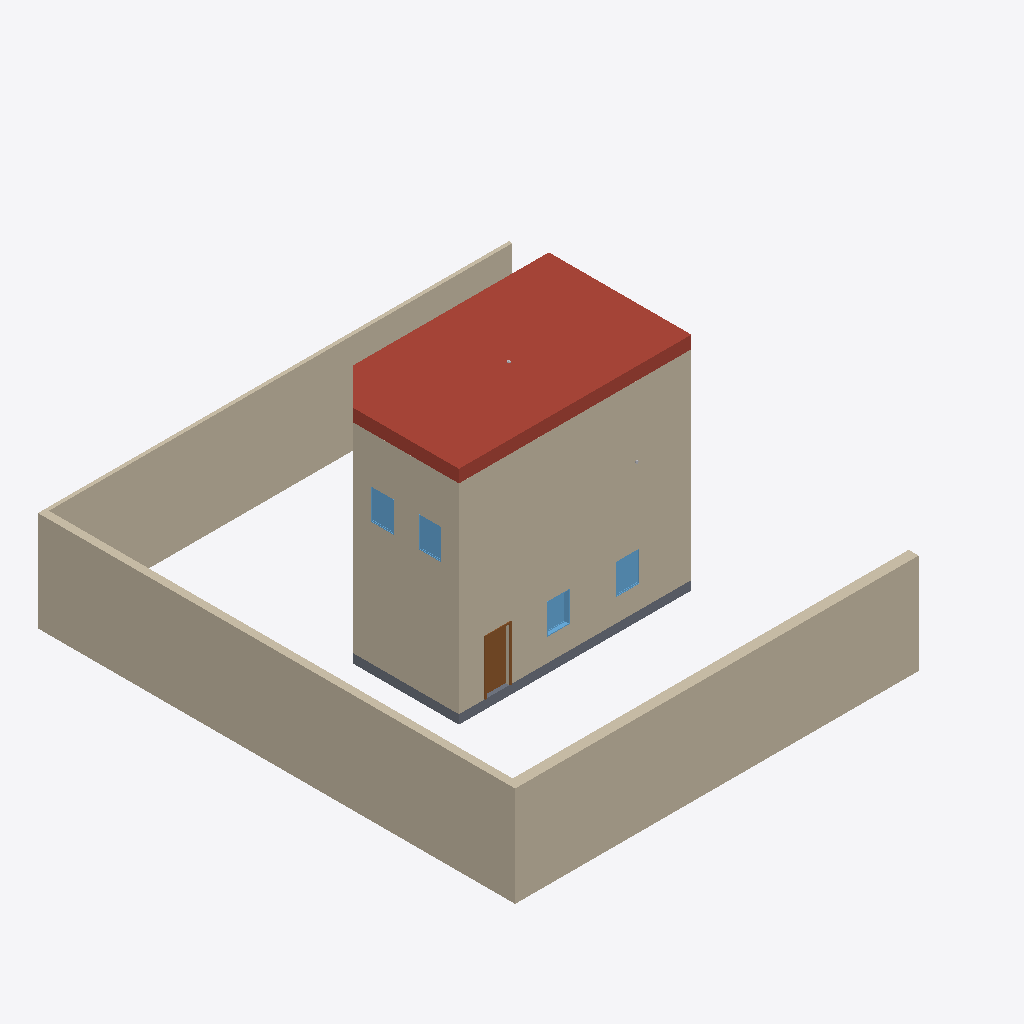
Isometric view of an IFC building model (IFC-SPF (STEP), schema IFC2X3, length unit millimetre), seen from the south-west, elements coloured by IFC class: 6 walls (beige), 4 windows (light blue), 1 roof (red-brown), 1 slab (grey), 1 door (brown).
Extent 18.9 m × 19.1 m × 8.9 m (x, y, z). Storeys (2): 标高 1 at 0.00 m; 标高 2 at 4.00 m. Elements (27): 8 IfcDistributionControlElement, 8 IfcWallStandardCase, 7 IfcWindow, 2 IfcSlab, 1 IfcDoor, 1 IfcRoof.

HEADER;
FILE_DESCRIPTION(('ViewDefinition [CoordinationView_V2.0]'),'2;1');
FILE_NAME('项目编号','2021-04-12T15:56:01',(''),(''),'The EXPRESS Data Manager Version 5.02.0100.07 : 28 Aug 2013','20160225_1515(x64) - Exporter 17.0.416.0 - Alternate UI 17.12.14.0','');
FILE_SCHEMA(('IFC2X3'));
ENDSEC;
DATA;
#101=IFCPROJECT('2lD5q4qMT6mvKZjv1mllSr',#41,'项目编号',$,$,'项目名称','项目状态',(#93),#88);
#6124=IFCSITE('2lD5q4qMT6mvKZjv1mllSt',#41,'Default',$,'',#6123,$,$,.ELEMENT.,$,$,$,$,$);
#111=IFCBUILDING('2lD5q4qMT6mvKZjv1mllSq',#41,'',$,$,#32,$,'',.ELEMENT.,$,$,$);
#144=IFCBUILDINGSTOREY('2lD5q4qMT6mvKZjv2FGGcc',#41,'标高 1',$,$,#143,$,'标高 1',.ELEMENT.,0.0);
#150=IFCBUILDINGSTOREY('2lD5q4qMT6mvKZjv2FGGBg',#41,'标高 2',$,$,#149,$,'标高 2',.ELEMENT.,4000.0);
#4155=IFCWALLSTANDARDCASE('3UDLRxnwT3t9cnYVcrGRZB',#41,'基本墙:挡土墙 - 300mm 混凝土:224570',$,'基本墙:挡土墙 - 300mm 混凝土:1758',#4129,#4153,'224570');
#4109=IFCWALLSTANDARDCASE('3UDLRxnwT3t9cnYVcrGRZs',#41,'基本墙:常规 - 225mm 砌体:224519',$,'基本墙:常规 - 225mm 砌体:1741',#4089,#4107,'224519');
#298=IFCWALLSTANDARDCASE('2RTNHu7Lr2VOCgn0yUTJO1',#41,'基本墙:常规 - 200mm:211924',$,'基本墙:常规 - 200mm:1740',#278,#296,'211924');
#780=IFCROOF('2RTNHu7Lr2VOCgn0yUTKp4',#41,'基本屋顶:钢筋托梁 - 钢面板 - EPDM 薄膜:213265',$,'基本屋顶:钢筋托梁 - 钢面板 - EPDM 薄膜',#777,$,'213265',.NOTDEFINED.);
#4059=IFCWALLSTANDARDCASE('3UDLRxnwT3t9cnYVcrGRbS',#41,'基本墙:常规 - 140mm 砌体:224429',$,'基本墙:常规 - 140mm 砌体:1742',#4033,#4057,'224429');
#340=IFCWALLSTANDARDCASE('2RTNHu7Lr2VOCgn0yUTJ7N',#41,'基本墙:常规 - 200mm:211970',$,'基本墙:常规 - 200mm:1740',#311,#338,'211970');
#4215=IFCSLAB('0e24vQ0FL1RQvw7xzCRyAX',#41,'楼板:混凝土 - 商用 362mm:224995',$,'楼板:混凝土 - 商用 362mm',#4184,#4213,'224995',.FLOOR.);
#512=IFCDOOR('2RTNHu7Lr2VOCgn0yUTJ6D',#41,'单扇 - 与墙齐:0915 x 2134mm:212056',$,'0915 x 2134mm',#6444,#506,'212056',2134.0,915.0);
#265=IFCWALLSTANDARDCASE('2RTNHu7Lr2VOCgn0yUTJPq',#41,'基本墙:常规 - 200mm:211873',$,'基本墙:常规 - 200mm:1740',#245,#263,'211873');
#678=IFCWINDOW('2RTNHu7Lr2VOCgn0yUTJBs',#41,'固定:0915 x 1220mm:212771',$,'0915 x 1220mm',#6470,#672,'212771',1220.0,914.999999999999);
#3286=IFCWINDOW('1JvG0gQND4JeuCboOKzRva',#41,'固定:0915 x 1220mm:220258',$,'0915 x 1220mm',#6550,#3280,'220258',1220.0,914.999999999999);
#701=IFCWINDOW('2RTNHu7Lr2VOCgn0yUTJA5',#41,'固定:0915 x 1220mm:212816',$,'0915 x 1220mm',#6496,#695,'212816',1220.0,914.999999999999);
#3265=IFCWINDOW('1JvG0gQND4JeuCboOKzRdL',#41,'固定:0915 x 1220mm:220115',$,'0915 x 1220mm',#6524,#3258,'220115',1220.0,914.999999999999);
ENDSEC;